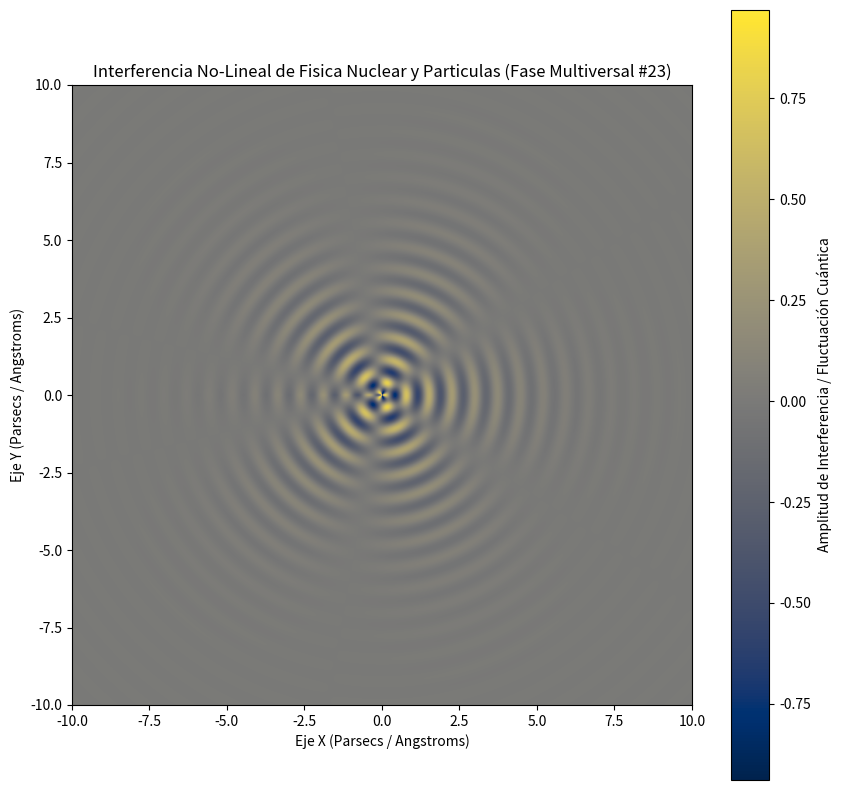

Write Python code to recreate this figure.
%matplotlib inline
# Simulación Multiversal: Fisica Nuclear y Particulas - Variante 23
import numpy as np
import matplotlib.pyplot as plt

# Parámetros Físicos No-Lineales
omega_1 = 8.535
omega_2 = 2.701
lambda_decay = 0.497
phase_shift = 1.051

x = np.linspace(-10, 10, 800)
y = np.linspace(-10, 10, 800)
X, Y = np.meshgrid(x, y)

# Dinámica de Fluidos / Campos Tensor-Escalares (Fase Multiversal)
R = np.sqrt(X**2 + Y**2) + 1e-5
Z = (np.sin(omega_1 * R + phase_shift) * np.cos(omega_2 * np.arctan2(Y, X))) * np.exp(-lambda_decay * R)

plt.figure(figsize=(10, 10))
plt.imshow(Z, cmap='cividis', extent=[-10, 10, -10, 10], origin='lower')
plt.colorbar(label='Amplitud de Interferencia / Fluctuación Cuántica')
plt.title(r'Interferencia No-Lineal de Fisica Nuclear y Particulas (Fase Multiversal #23)')
plt.xlabel('Eje X (Parsecs / Angstroms)')
plt.ylabel('Eje Y (Parsecs / Angstroms)')
plt.show()
